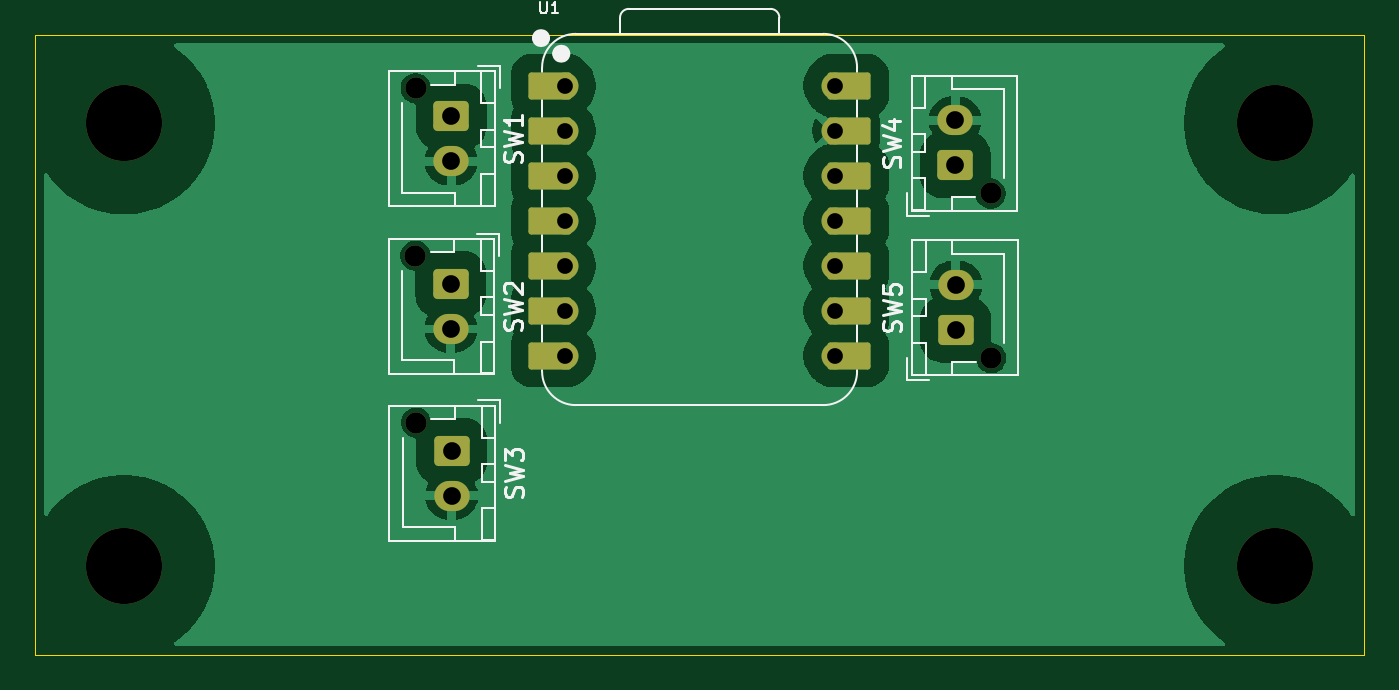
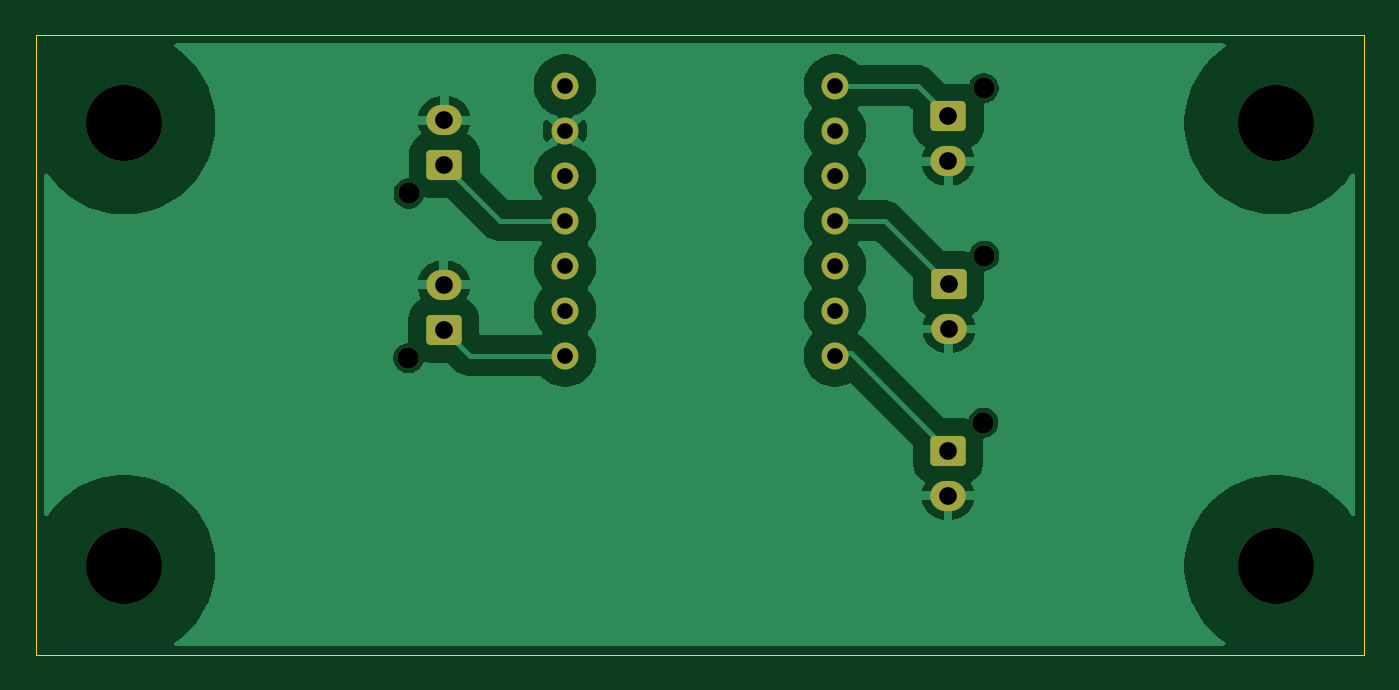
Circuit board: 11 layer files. Board 75.0 x 35.0 mm.
- bottom_copper: RiftBox-B_Cu.gbl (46757 bytes)
- bottom_mask: RiftBox-B_Mask.gbs (2285 bytes)
- paste: RiftBox-B_Paste.gbp (530 bytes)
- bottom_silk: RiftBox-B_Silkscreen.gbo (2295 bytes)
- outline: RiftBox-Edge_Cuts.gm1 (691 bytes)
- top_copper: RiftBox-F_Cu.gtl (48601 bytes)
- top_mask: RiftBox-F_Mask.gts (2975 bytes)
- paste: RiftBox-F_Paste.gtp (530 bytes)
- top_silk: RiftBox-F_Silkscreen.gto (19037 bytes)
- drill: RiftBox-NPTH.drl (568 bytes)
- drill: RiftBox-PTH.drl (788 bytes)

=== bottom_copper: RiftBox-B_Cu.gbl (46757 bytes, source omitted) ===
=== bottom_mask: RiftBox-B_Mask.gbs (2285 bytes, source withheld) ===
=== paste: RiftBox-B_Paste.gbp ===
G04 #@! TF.GenerationSoftware,KiCad,Pcbnew,9.0.0-9.0.0-2~ubuntu24.04.1*
G04 #@! TF.CreationDate,2025-03-14T16:09:42-04:00*
G04 #@! TF.ProjectId,RiftBox,52696674-426f-4782-9e6b-696361645f70,rev?*
G04 #@! TF.SameCoordinates,Original*
G04 #@! TF.FileFunction,Paste,Bot*
G04 #@! TF.FilePolarity,Positive*
%FSLAX46Y46*%
G04 Gerber Fmt 4.6, Leading zero omitted, Abs format (unit mm)*
G04 Created by KiCad (PCBNEW 9.0.0-9.0.0-2~ubuntu24.04.1) date 2025-03-14 16:09:42*
%MOMM*%
%LPD*%
G01*
G04 APERTURE LIST*
G04 APERTURE END LIST*
M02*

=== bottom_silk: RiftBox-B_Silkscreen.gbo (2295 bytes, source withheld) ===
=== outline: RiftBox-Edge_Cuts.gm1 ===
G04 #@! TF.GenerationSoftware,KiCad,Pcbnew,9.0.0-9.0.0-2~ubuntu24.04.1*
G04 #@! TF.CreationDate,2025-03-14T16:09:43-04:00*
G04 #@! TF.ProjectId,RiftBox,52696674-426f-4782-9e6b-696361645f70,rev?*
G04 #@! TF.SameCoordinates,Original*
G04 #@! TF.FileFunction,Profile,NP*
%FSLAX46Y46*%
G04 Gerber Fmt 4.6, Leading zero omitted, Abs format (unit mm)*
G04 Created by KiCad (PCBNEW 9.0.0-9.0.0-2~ubuntu24.04.1) date 2025-03-14 16:09:43*
%MOMM*%
%LPD*%
G01*
G04 APERTURE LIST*
G04 #@! TA.AperFunction,Profile*
%ADD10C,0.050000*%
G04 #@! TD*
G04 APERTURE END LIST*
D10*
X125000000Y-50000000D02*
X200000000Y-50000000D01*
X200000000Y-85000000D01*
X125000000Y-85000000D01*
X125000000Y-50000000D01*
M02*

=== top_copper: RiftBox-F_Cu.gtl (48601 bytes, source omitted) ===
=== top_mask: RiftBox-F_Mask.gts (2975 bytes, source withheld) ===
=== paste: RiftBox-F_Paste.gtp ===
G04 #@! TF.GenerationSoftware,KiCad,Pcbnew,9.0.0-9.0.0-2~ubuntu24.04.1*
G04 #@! TF.CreationDate,2025-03-14T16:09:41-04:00*
G04 #@! TF.ProjectId,RiftBox,52696674-426f-4782-9e6b-696361645f70,rev?*
G04 #@! TF.SameCoordinates,Original*
G04 #@! TF.FileFunction,Paste,Top*
G04 #@! TF.FilePolarity,Positive*
%FSLAX46Y46*%
G04 Gerber Fmt 4.6, Leading zero omitted, Abs format (unit mm)*
G04 Created by KiCad (PCBNEW 9.0.0-9.0.0-2~ubuntu24.04.1) date 2025-03-14 16:09:41*
%MOMM*%
%LPD*%
G01*
G04 APERTURE LIST*
G04 APERTURE END LIST*
M02*

=== top_silk: RiftBox-F_Silkscreen.gto (19037 bytes, source omitted) ===
=== drill: RiftBox-NPTH.drl ===
M48
; DRILL file {KiCad 9.0.0-9.0.0-2~ubuntu24.04.1} date 2025-03-14T16:11:10-0400
; FORMAT={-:-/ absolute / metric / decimal}
; #@! TF.CreationDate,2025-03-14T16:11:10-04:00
; #@! TF.GenerationSoftware,Kicad,Pcbnew,9.0.0-9.0.0-2~ubuntu24.04.1
; #@! TF.FileFunction,NonPlated,1,2,NPTH
FMAT,2
METRIC
; #@! TA.AperFunction,NonPlated,NPTH,ComponentDrill
T1C1.200
; #@! TA.AperFunction,NonPlated,NPTH,ComponentDrill
T2C4.300
%
G90
G05
T1
X146.455Y-62.48
X146.48Y-53.02
X146.5Y-71.9
X178.93Y-58.97
X178.955Y-68.26
T2
X130.0Y-55.0
X130.0Y-80.0
X195.0Y-55.0
X195.0Y-80.0
M30

=== drill: RiftBox-PTH.drl ===
M48
; DRILL file {KiCad 9.0.0-9.0.0-2~ubuntu24.04.1} date 2025-03-14T16:11:10-0400
; FORMAT={-:-/ absolute / metric / decimal}
; #@! TF.CreationDate,2025-03-14T16:11:10-04:00
; #@! TF.GenerationSoftware,Kicad,Pcbnew,9.0.0-9.0.0-2~ubuntu24.04.1
; #@! TF.FileFunction,Plated,1,2,PTH
FMAT,2
METRIC
; #@! TA.AperFunction,Plated,PTH,ComponentDrill
T1C0.889
; #@! TA.AperFunction,Plated,PTH,ComponentDrill
T2C1.000
%
G90
G05
T1
X154.88Y-52.88
X154.88Y-55.42
X154.88Y-57.96
X154.88Y-60.5
X154.88Y-63.04
X154.88Y-65.58
X154.88Y-68.12
X170.12Y-52.88
X170.12Y-55.42
X170.12Y-57.96
X170.12Y-60.5
X170.12Y-63.04
X170.12Y-65.58
X170.12Y-68.12
T2
X148.455Y-64.08
X148.455Y-66.62
X148.48Y-54.62
X148.48Y-57.16
X148.5Y-73.5
X148.5Y-76.04
X176.93Y-54.83
X176.93Y-57.37
X176.955Y-64.12
X176.955Y-66.66
M30

